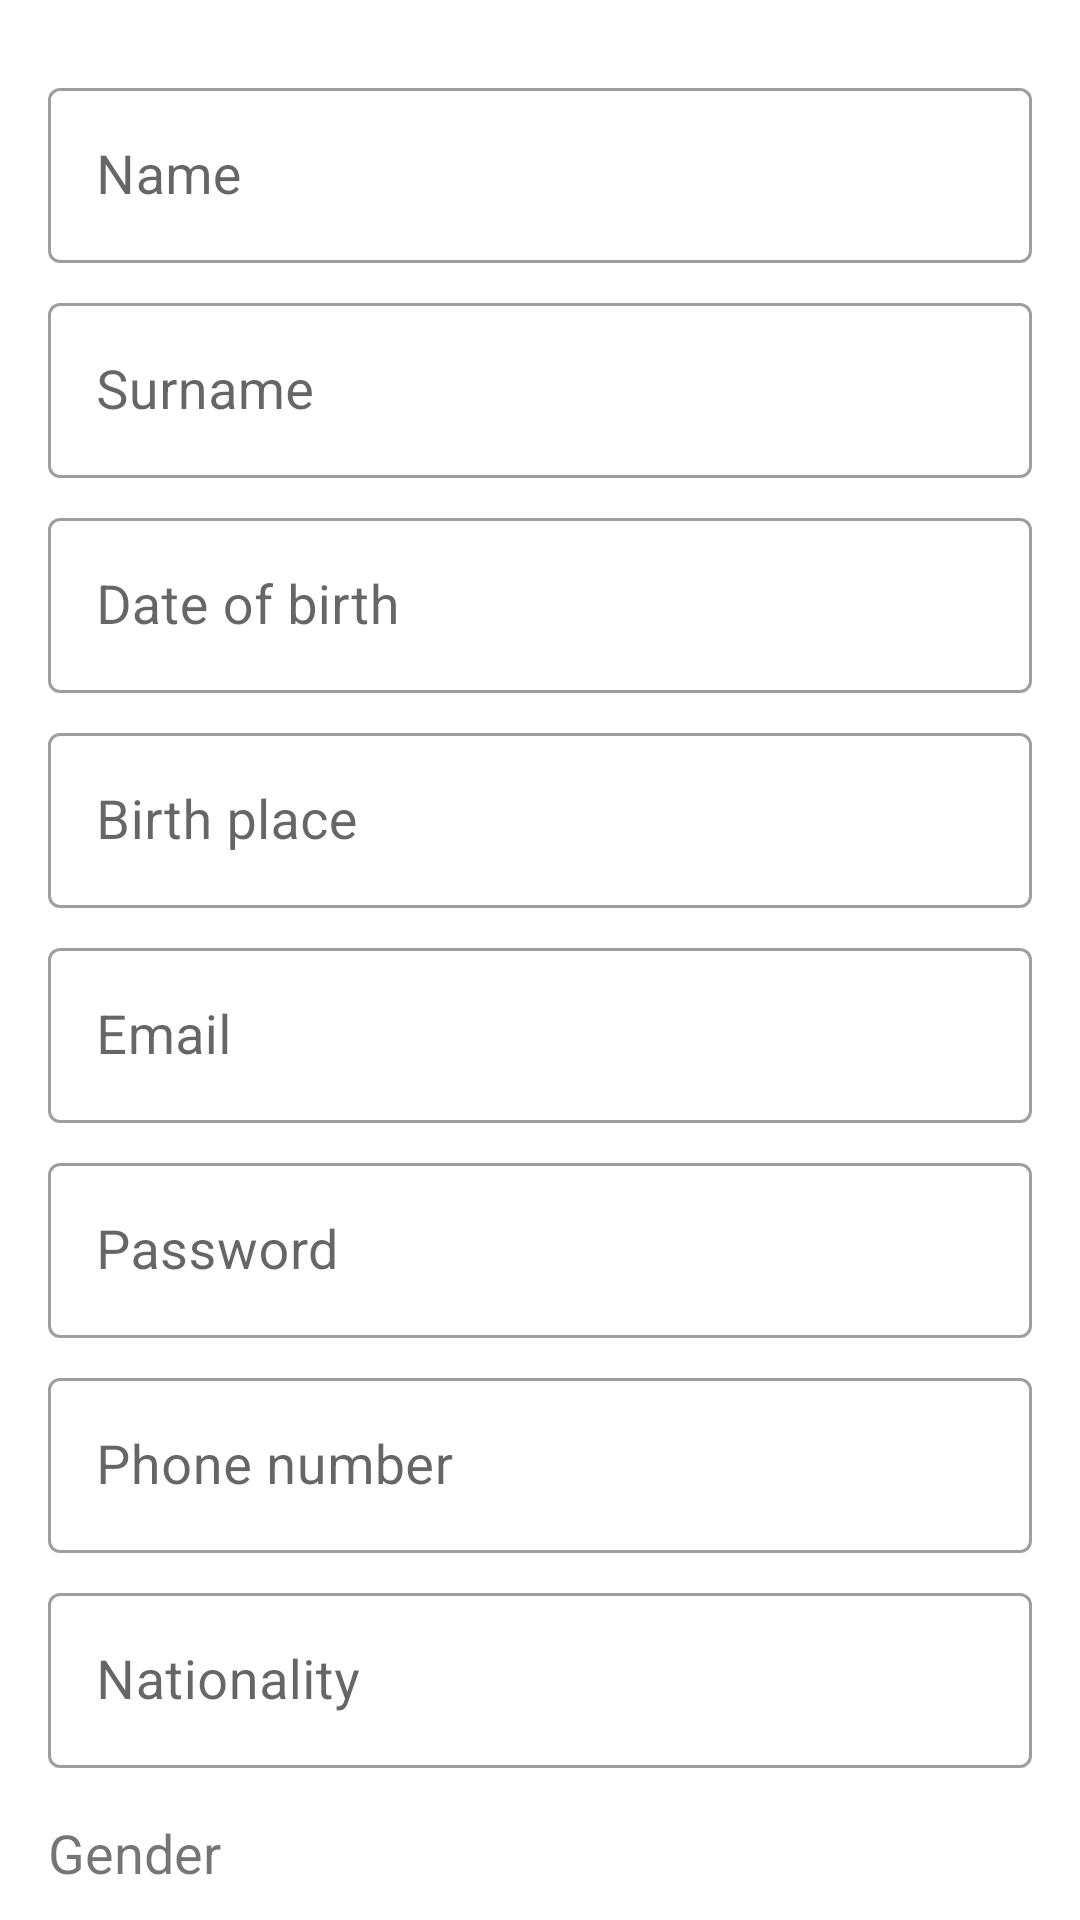

Layout XML and referenced resources for this Android screen:
<!-- AndroidManifest.xml: application theme AppTheme -->
<!-- res/layout/activity_add_user.xml -->
<?xml version="1.0" encoding="utf-8"?>
<android.support.v4.widget.NestedScrollView xmlns:android="http://schemas.android.com/apk/res/android"
    xmlns:tools="http://schemas.android.com/tools"
    android:id="@+id/drawer_layout"
    android:layout_width="match_parent"
    android:layout_height="match_parent"
    android:fitsSystemWindows="true"
    tools:context="it.example.famiapp.AddUserActivity">

    <LinearLayout
        android:layout_width="match_parent"
        android:layout_height="match_parent"
        android:orientation="vertical"
        android:paddingLeft="@dimen/activity_horizontal_margin"
        android:paddingTop="@dimen/activity_vertical_margin"
        android:paddingRight="@dimen/activity_horizontal_margin"
        android:paddingBottom="@dimen/activity_vertical_margin">

        <android.support.design.widget.TextInputLayout
            android:id="@+id/editTextName"
            android:layout_width="match_parent"
            android:layout_height="wrap_content"
            android:layout_marginTop="8dp"
            style="@style/Widget.MaterialComponents.TextInputLayout.OutlinedBox"
            android:hint="@string/name">

            <android.support.design.widget.TextInputEditText
                android:layout_width="match_parent"
                android:layout_height="wrap_content"
                android:inputType="text">
            </android.support.design.widget.TextInputEditText>

        </android.support.design.widget.TextInputLayout>

        <android.support.design.widget.TextInputLayout
            android:id="@+id/editTextSurname"
            android:layout_width="match_parent"
            android:layout_height="wrap_content"
            android:layout_marginTop="8dp"
            style="@style/Widget.MaterialComponents.TextInputLayout.OutlinedBox"
            android:hint="@string/surname">

            <android.support.design.widget.TextInputEditText
                android:layout_width="match_parent"
                android:layout_height="wrap_content"
                android:inputType="text">
            </android.support.design.widget.TextInputEditText>

        </android.support.design.widget.TextInputLayout>

        <android.support.design.widget.TextInputLayout
            android:id="@+id/editTextBirthday"
            android:hint="@string/date_of_birth"
            android:layout_width="match_parent"
            android:layout_height="wrap_content"
            android:layout_marginTop="8dp"
            style="@style/Widget.MaterialComponents.TextInputLayout.OutlinedBox">

            <android.support.design.widget.TextInputEditText
                android:layout_width="match_parent"
                android:layout_height="wrap_content"
                android:inputType="text">
            </android.support.design.widget.TextInputEditText>

        </android.support.design.widget.TextInputLayout>

        <android.support.design.widget.TextInputLayout
            android:id="@+id/editTextBirthPlace"
            android:hint="@string/birth_place"
            android:layout_width="match_parent"
            android:layout_height="wrap_content"
            android:layout_marginTop="8dp"
            style="@style/Widget.MaterialComponents.TextInputLayout.OutlinedBox">

            <android.support.design.widget.TextInputEditText
                android:layout_width="match_parent"
                android:layout_height="wrap_content"
                android:inputType="text">
            </android.support.design.widget.TextInputEditText>

        </android.support.design.widget.TextInputLayout>

        <android.support.design.widget.TextInputLayout
            android:id="@+id/editTextEmail"
            android:hint="@string/email"
            android:layout_width="match_parent"
            android:layout_height="wrap_content"
            android:layout_marginTop="8dp"
            style="@style/Widget.MaterialComponents.TextInputLayout.OutlinedBox">

            <android.support.design.widget.TextInputEditText
                android:layout_width="match_parent"
                android:layout_height="wrap_content"
                android:inputType="text">
            </android.support.design.widget.TextInputEditText>

        </android.support.design.widget.TextInputLayout>

        <android.support.design.widget.TextInputLayout
            android:id="@+id/editTextPassword"
            android:hint="@string/password"
            android:layout_width="match_parent"
            android:layout_height="wrap_content"
            android:layout_marginTop="8dp"
            style="@style/Widget.MaterialComponents.TextInputLayout.OutlinedBox">

            <android.support.design.widget.TextInputEditText
                android:layout_width="match_parent"
                android:layout_height="wrap_content"
                android:inputType="textPassword" >
            </android.support.design.widget.TextInputEditText>

        </android.support.design.widget.TextInputLayout>

        <android.support.design.widget.TextInputLayout
            android:id="@+id/editTextCell"
            android:hint="@string/cell"
            android:layout_width="match_parent"
            android:layout_height="wrap_content"
            android:layout_marginTop="8dp"
            style="@style/Widget.MaterialComponents.TextInputLayout.OutlinedBox">

            <android.support.design.widget.TextInputEditText
                android:layout_width="match_parent"
                android:layout_height="wrap_content"
                android:inputType="number" >
            </android.support.design.widget.TextInputEditText>

        </android.support.design.widget.TextInputLayout>

        <android.support.design.widget.TextInputLayout
            android:id="@+id/editTextNation"
            android:hint="@string/nationality"
            android:layout_width="match_parent"
            android:layout_height="wrap_content"
            android:layout_marginTop="8dp"
            style="@style/Widget.MaterialComponents.TextInputLayout.OutlinedBox">

            <android.support.design.widget.TextInputEditText
                android:layout_width="match_parent"
                android:layout_height="wrap_content"
                android:inputType="text" >
            </android.support.design.widget.TextInputEditText>

        </android.support.design.widget.TextInputLayout>

        <TextView
            android:id="@+id/textViewGender"
            android:text="@string/gender"
            android:layout_width="wrap_content"
            android:layout_height="wrap_content"
            android:layout_marginTop="16dp" />

        <RadioGroup
            android:id="@+id/radioGroup2"
            android:layout_width="wrap_content"
            android:layout_height="wrap_content"
            android:layout_marginTop="8dp"
            android:checkedButton="@id/display_genderM"
            android:orientation="vertical">

            <RadioButton
                android:id="@+id/display_genderM"
                android:layout_width="wrap_content"
                android:layout_height="wrap_content"
                android:text="@string/genere_maschio" />

            <RadioButton
                android:id="@+id/display_genderF"
                android:layout_width="wrap_content"
                android:layout_height="wrap_content"
                android:text="@string/genere_femmina" />
        </RadioGroup>

        <TextView
            android:id="@+id/textViewRole"
            android:text="@string/role"
            android:layout_width="wrap_content"
            android:layout_height="wrap_content"
            android:layout_marginTop="16dp" />

        <RadioGroup
            android:id="@+id/radioGroupRole"
            android:layout_width="wrap_content"
            android:layout_height="wrap_content"
            android:layout_marginTop="8dp"
            android:checkedButton="@id/roleRichiedente"
            android:orientation="vertical">

            <RadioButton
                android:id="@+id/roleRichiedente"
                android:layout_width="wrap_content"
                android:layout_height="wrap_content"
                android:text="@string/richiedenteAsilo_check" />

            <RadioButton
                android:id="@+id/roleDottore"
                android:layout_width="wrap_content"
                android:layout_height="wrap_content"
                android:text="@string/dottore_check" />
        </RadioGroup>

        
        <Button
            android:id="@+id/buttonSubmit"
            android:layout_width="match_parent"
            android:layout_height="wrap_content"
            android:layout_marginTop="40dp"
            android:theme="@style/ButtonTheme"
            android:text="@string/add_button" />

    </LinearLayout>
</android.support.v4.widget.NestedScrollView>
<!-- resources referenced by this layout -->
<resources>
  <dimen name="activity_horizontal_margin">16dp</dimen>
  <dimen name="activity_vertical_margin">16dp</dimen>
  <string name="add_button">Add</string>
  <string name="birth_place">Birth place</string>
  <string name="cell">Phone number</string>
  <string name="date_of_birth">Date of birth</string>
  <string name="dottore_check">Doctor</string>
  <string name="email" translatable="false">Email</string>
  <string name="gender">Gender</string>
  <string name="genere_femmina">Female</string>
  <string name="genere_maschio">Male</string>
  <string name="name">Name</string>
  <string name="nationality">Nationality</string>
  <string name="password" translatable="false">Password</string>
  <string name="richiedenteAsilo_check">Asylum applicant</string>
  <string name="role">Role</string>
  <string name="surname">Surname</string>
  <style name="ButtonTheme" parent="Theme.AppCompat.Light">
          <item name="colorButtonNormal">@color/colorPrimary</item>
          <item name="android:textSize">14sp</item>
      </style>
  <style name="AppTheme" parent="Theme.MaterialComponents.Light">
          <item name="colorPrimary">@color/window_background</item>
          <item name="colorPrimaryDark">@color/statubar</item>
          <item name="colorSecondary">@color/colorPrimaryDark</item>
          <item name="colorAccent">@color/colorPrimaryDark</item>
          <item name="toolbarStyle">@style/CustomToolBarStyle</item>
          <item name="android:textSize">18sp</item>
          <item name="drawerArrowStyle">@style/DrawerArrowStyle</item>
      </style>
  <color name="colorPrimary">#15d1a9</color>
  <color name="window_background">#FFFFFF</color>
  <color name="statubar">#c7c7c7</color>
  <color name="colorPrimaryDark">#009f7a</color>
  <style name="CustomToolBarStyle" parent="@style/Widget.AppCompat.Toolbar">
          <item name="titleTextColor">@android:color/black</item>
      </style>
  <style name="DrawerArrowStyle" parent="Widget.AppCompat.DrawerArrowToggle">
          <item name="spinBars">false</item>
          <item name="color">@android:color/black</item>
      </style>
</resources>
